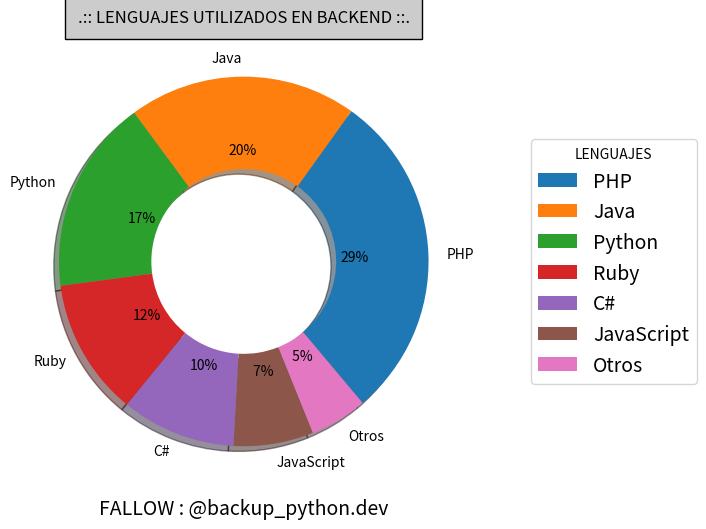

Python code for this plot:
import matplotlib.pyplot as plt
# DOWNLOAD: python -m pip install matplotlib 

# autor: backup_python.dev

porcentajes = [29,20,17,12,10,7,5]

lenguajes =['PHP','Java','Python','Ruby','C#',
            'JavaScript','Otros']

plt.style.use('fast')
plt.figure(figsize=(10, 6), dpi=80)
plt.pie(porcentajes,wedgeprops=dict(width=0.5),
 startangle=-50,autopct='%2d%%',labels=lenguajes,shadow=True)
plt.xlabel('FALLOW : @backup_python.dev',fontsize=14)
plt.title('.:: LENGUAJES UTILIZADOS EN BACKEND ::.',
                bbox={'facecolor':'0.8', 'pad':9})

for item in lenguajes:
    plt.legend(lenguajes,title='LENGUAJES',prop = {'size': 14}, 
            loc='center left',
            bbox_to_anchor=(1.1, 0,1.5, 1))


plt.show()

